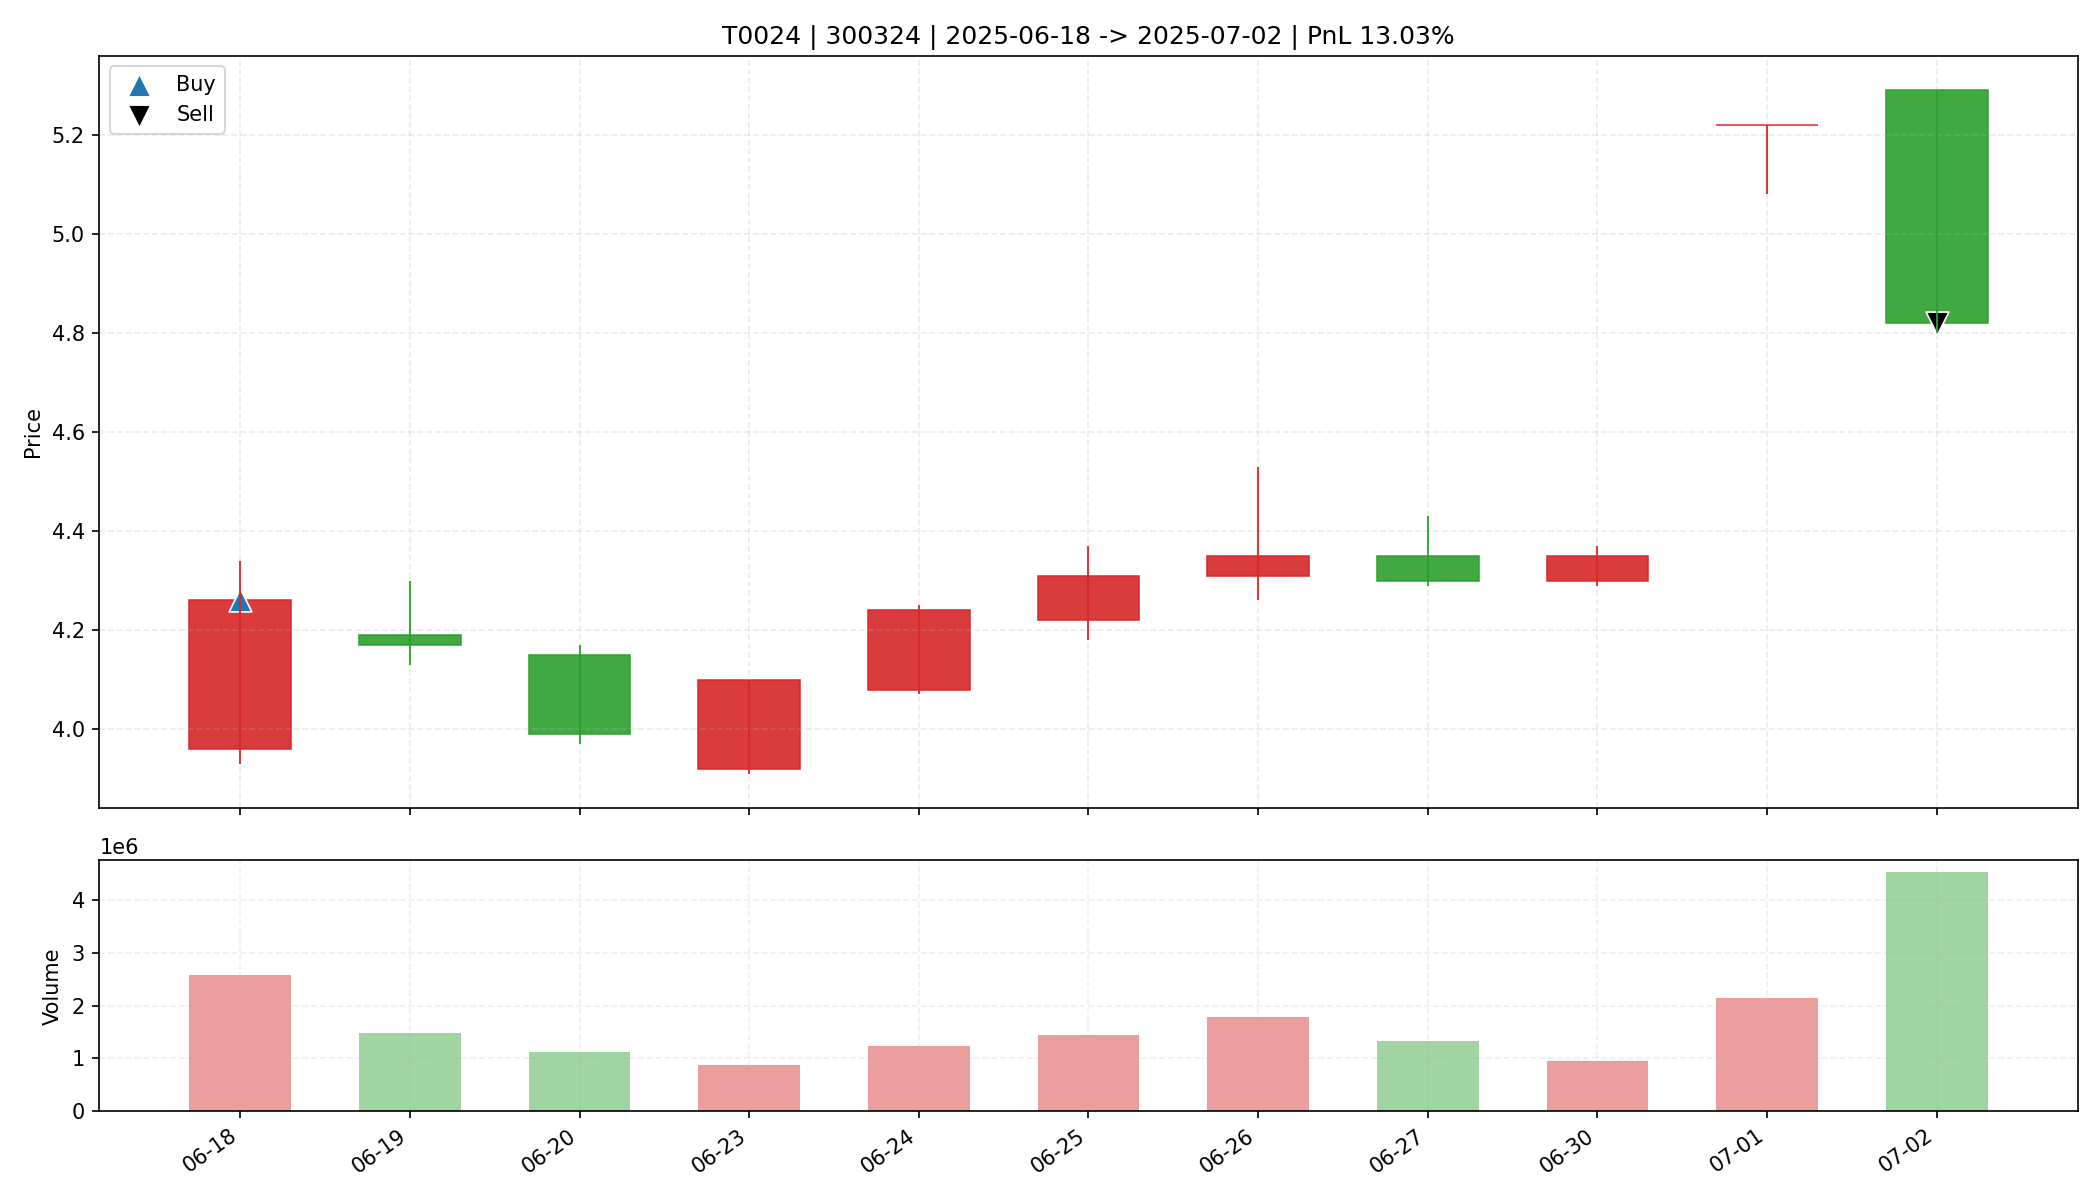

The file beside this chart, header and first rows:
date, open, high, low, close, amount, volume, trade_id, code, buy_date, sell_date, buy_price, sell_price, matched_shares, buy_reason, sell_reason, sell_profit_pct, sell_hold_days, is_buy_day, is_sell_day, holding_day_index
2025-06-18, 3.96, 4.34, 3.93, 4.26, 1077390848, 2571748, T0024, 300324, 2025-06-18, 2025-07-02, 4.26, 4.82, 3850, 前10日振幅8.2%, 阳线涨幅7.6%, 突破均线, 放量2.2倍(温和+爆发…, 跌破动态保利线, 13.03, 10.0, True, False, 0
2025-06-19, 4.19, 4.3, 4.13, 4.17, 623173248, 1488715, T0024, 300324, 2025-06-18, 2025-07-02, 4.26, 4.82, 3850, 前10日振幅8.2%, 阳线涨幅7.6%, 突破均线, 放量2.2倍(温和+爆发…, 跌破动态保利线, 13.03, 10.0, False, False, 1
2025-06-20, 4.15, 4.17, 3.97, 3.99, 452736992, 1122013, T0024, 300324, 2025-06-18, 2025-07-02, 4.26, 4.82, 3850, 前10日振幅8.2%, 阳线涨幅7.6%, 突破均线, 放量2.2倍(温和+爆发…, 跌破动态保利线, 13.03, 10.0, False, False, 2
2025-06-23, 3.92, 4.1, 3.91, 4.1, 351261408, 871298, T0024, 300324, 2025-06-18, 2025-07-02, 4.26, 4.82, 3850, 前10日振幅8.2%, 阳线涨幅7.6%, 突破均线, 放量2.2倍(温和+爆发…, 跌破动态保利线, 13.03, 10.0, False, False, 3
2025-06-24, 4.08, 4.25, 4.07, 4.24, 515500800, 1225880, T0024, 300324, 2025-06-18, 2025-07-02, 4.26, 4.82, 3850, 前10日振幅8.2%, 阳线涨幅7.6%, 突破均线, 放量2.2倍(温和+爆发…, 跌破动态保利线, 13.03, 10.0, False, False, 4
2025-06-25, 4.22, 4.37, 4.18, 4.31, 618627648, 1444532, T0024, 300324, 2025-06-18, 2025-07-02, 4.26, 4.82, 3850, 前10日振幅8.2%, 阳线涨幅7.6%, 突破均线, 放量2.2倍(温和+爆发…, 跌破动态保利线, 13.03, 10.0, False, False, 5
2025-06-26, 4.31, 4.53, 4.26, 4.35, 774845056, 1777492, T0024, 300324, 2025-06-18, 2025-07-02, 4.26, 4.82, 3850, 前10日振幅8.2%, 阳线涨幅7.6%, 突破均线, 放量2.2倍(温和+爆发…, 跌破动态保利线, 13.03, 10.0, False, False, 6
2025-06-27, 4.35, 4.43, 4.29, 4.3, 580168704, 1331240, T0024, 300324, 2025-06-18, 2025-07-02, 4.26, 4.82, 3850, 前10日振幅8.2%, 阳线涨幅7.6%, 突破均线, 放量2.2倍(温和+爆发…, 跌破动态保利线, 13.03, 10.0, False, False, 7
2025-06-30, 4.3, 4.37, 4.29, 4.35, 409540800, 945133, T0024, 300324, 2025-06-18, 2025-07-02, 4.26, 4.82, 3850, 前10日振幅8.2%, 阳线涨幅7.6%, 突破均线, 放量2.2倍(温和+爆发…, 跌破动态保利线, 13.03, 10.0, False, False, 8
2025-07-01, 5.22, 5.22, 5.08, 5.22, 1115600000, 2137914, T0024, 300324, 2025-06-18, 2025-07-02, 4.26, 4.82, 3850, 前10日振幅8.2%, 阳线涨幅7.6%, 突破均线, 放量2.2倍(温和+爆发…, 跌破动态保利线, 13.03, 10.0, False, False, 9
2025-07-02, 5.29, 5.29, 4.8, 4.82, 2266527488, 4524456, T0024, 300324, 2025-06-18, 2025-07-02, 4.26, 4.82, 3850, 前10日振幅8.2%, 阳线涨幅7.6%, 突破均线, 放量2.2倍(温和+爆发…, 跌破动态保利线, 13.03, 10.0, False, True, 10
